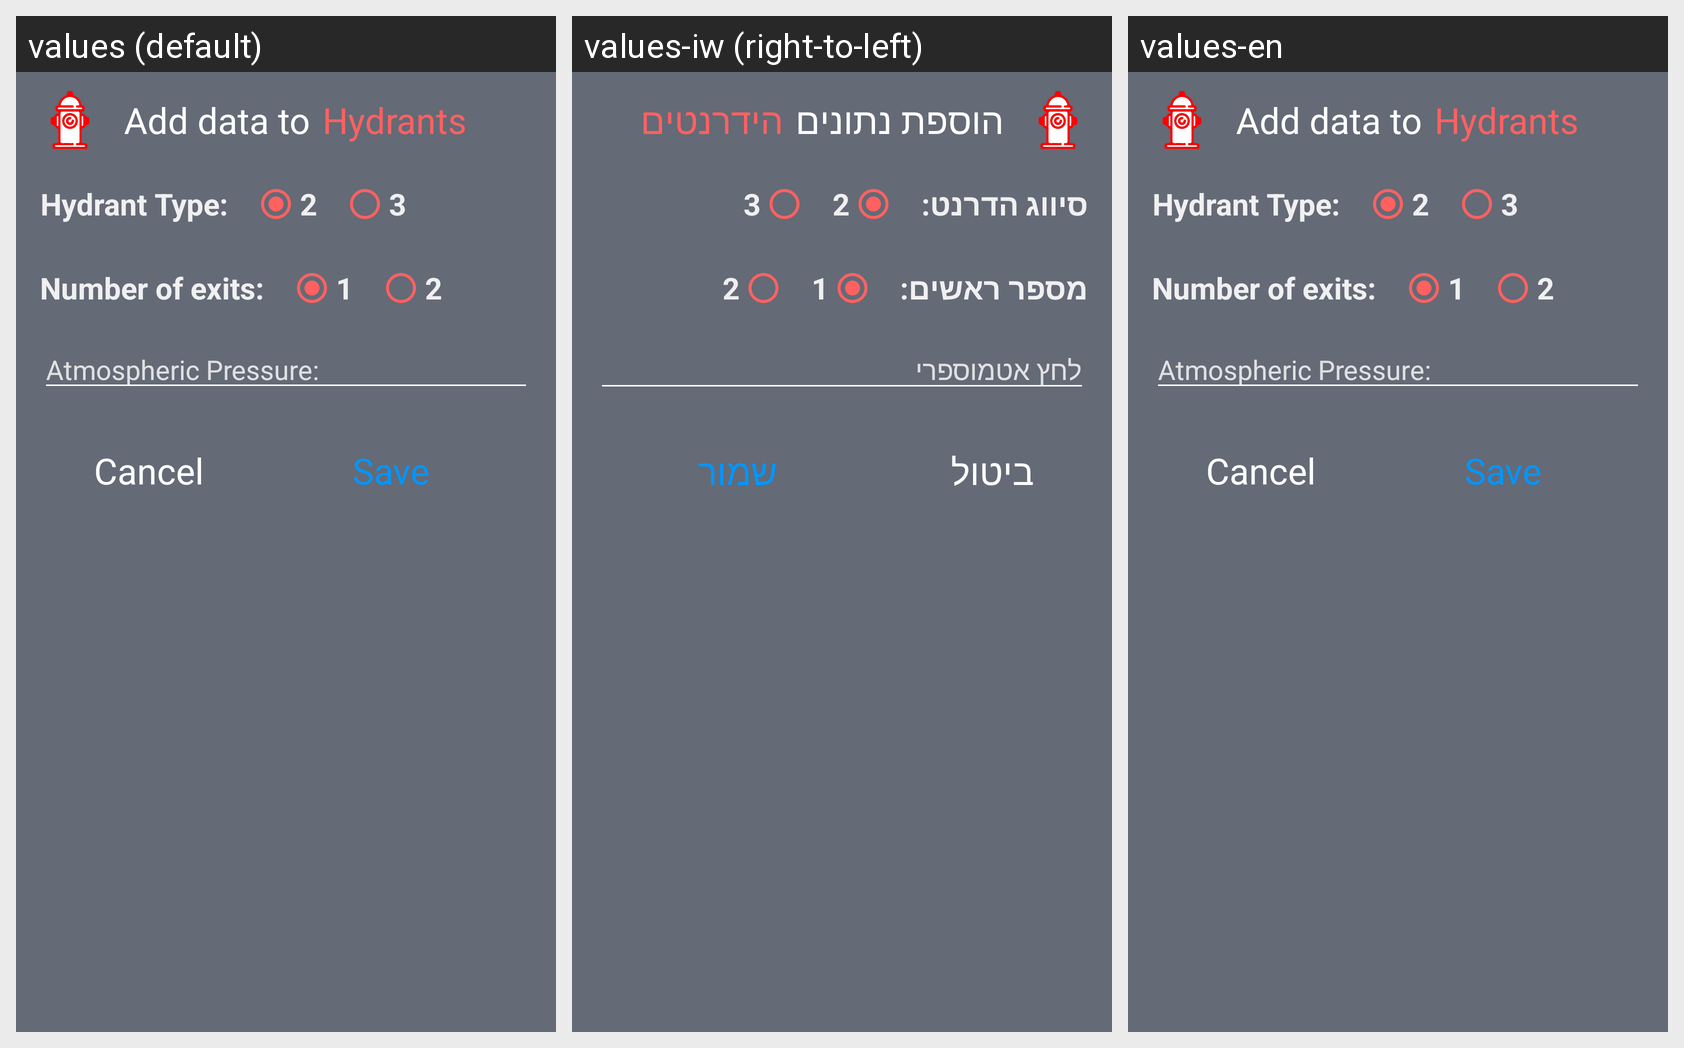

Strings drawn on this Android screen and how each of the app's shown locales translates them:
Android screen res/layout/fragment_dialog_hydrants_save.xml rendered under 3 locales, left to right: values (default), values-iw (right-to-left), values-en. Device: Nexus 5 (rendered at 1080×1920; each locale shown at half size, 540×960, under a caption strip naming it); theme AppTheme.
Strings drawn on this screen, with the default value and each locale's value (text and hints the layout hard-codes, and strings that could not be matched under every locale, appear in the picture but are not listed):

add_data
  values: Add data to
  values-iw: הוספת נתונים
  values-en: Add data to

hydrants
  values: Hydrants
  values-iw: הידרנטים
  values-en: Hydrants

two_zol
  values: 2
  values-iw: 2
  values-en: 2

three_zol
  values: 3
  values-iw: 3
  values-en: 3

type_of_hydrant
  values: Hydrant Type:
  values-iw: סיווג הדרנט:
  values-en: Hydrant Type:

hydrant_heads
  values: Number of exits:
  values-iw: מספר ראשים:
  values-en: Number of exits:

atmospheric
  values: Atmospheric Pressure:
  values-iw: לחץ אטמוספרי
  values-en: Atmospheric Pressure:

cancel
  values: Cancel
  values-iw: ביטול
  values-en: Cancel

save
  values: Save
  values-iw: שמור
  values-en: Save
